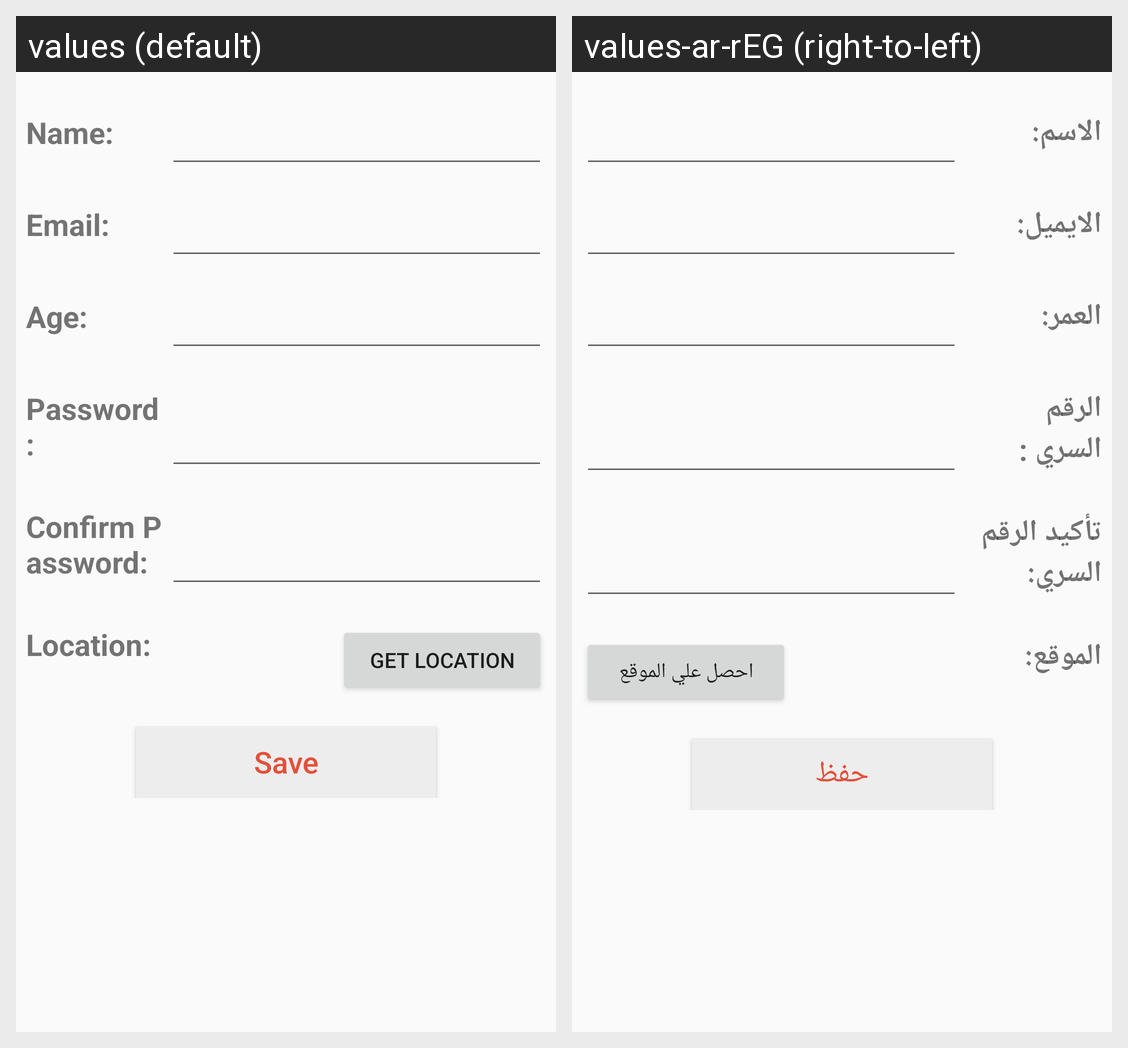

For this localized Android screen grid, give each drawn string resource with its value in every locale shown.
Android screen res/layout/donner_signup.xml rendered under 2 locales, left to right: values (default), values-ar-rEG (right-to-left). Device: Nexus 5 (rendered at 1080×1920; each locale shown at half size, 540×960, under a caption strip naming it); theme AppTheme.
Strings drawn on this screen, with the default value and each locale's value (text and hints the layout hard-codes, and strings that could not be matched under every locale, appear in the picture but are not listed):

Name
  values: Name:
  values-ar-rEG: الاسم:

Email
  values: Email:
  values-ar-rEG: الايميل:

Age
  values: Age:
  values-ar-rEG: العمر:

Password
  values: Password:
  values-ar-rEG: الرقم السري :

Confirm_Password
  values: Confirm Password:
  values-ar-rEG: تأكيد الرقم السري:

Location
  values: Location:
  values-ar-rEG: الموقع:

Get_Location
  values: Get Location
  values-ar-rEG: احصل علي الموقع

Save
  values: Save
  values-ar-rEG: حفظ
